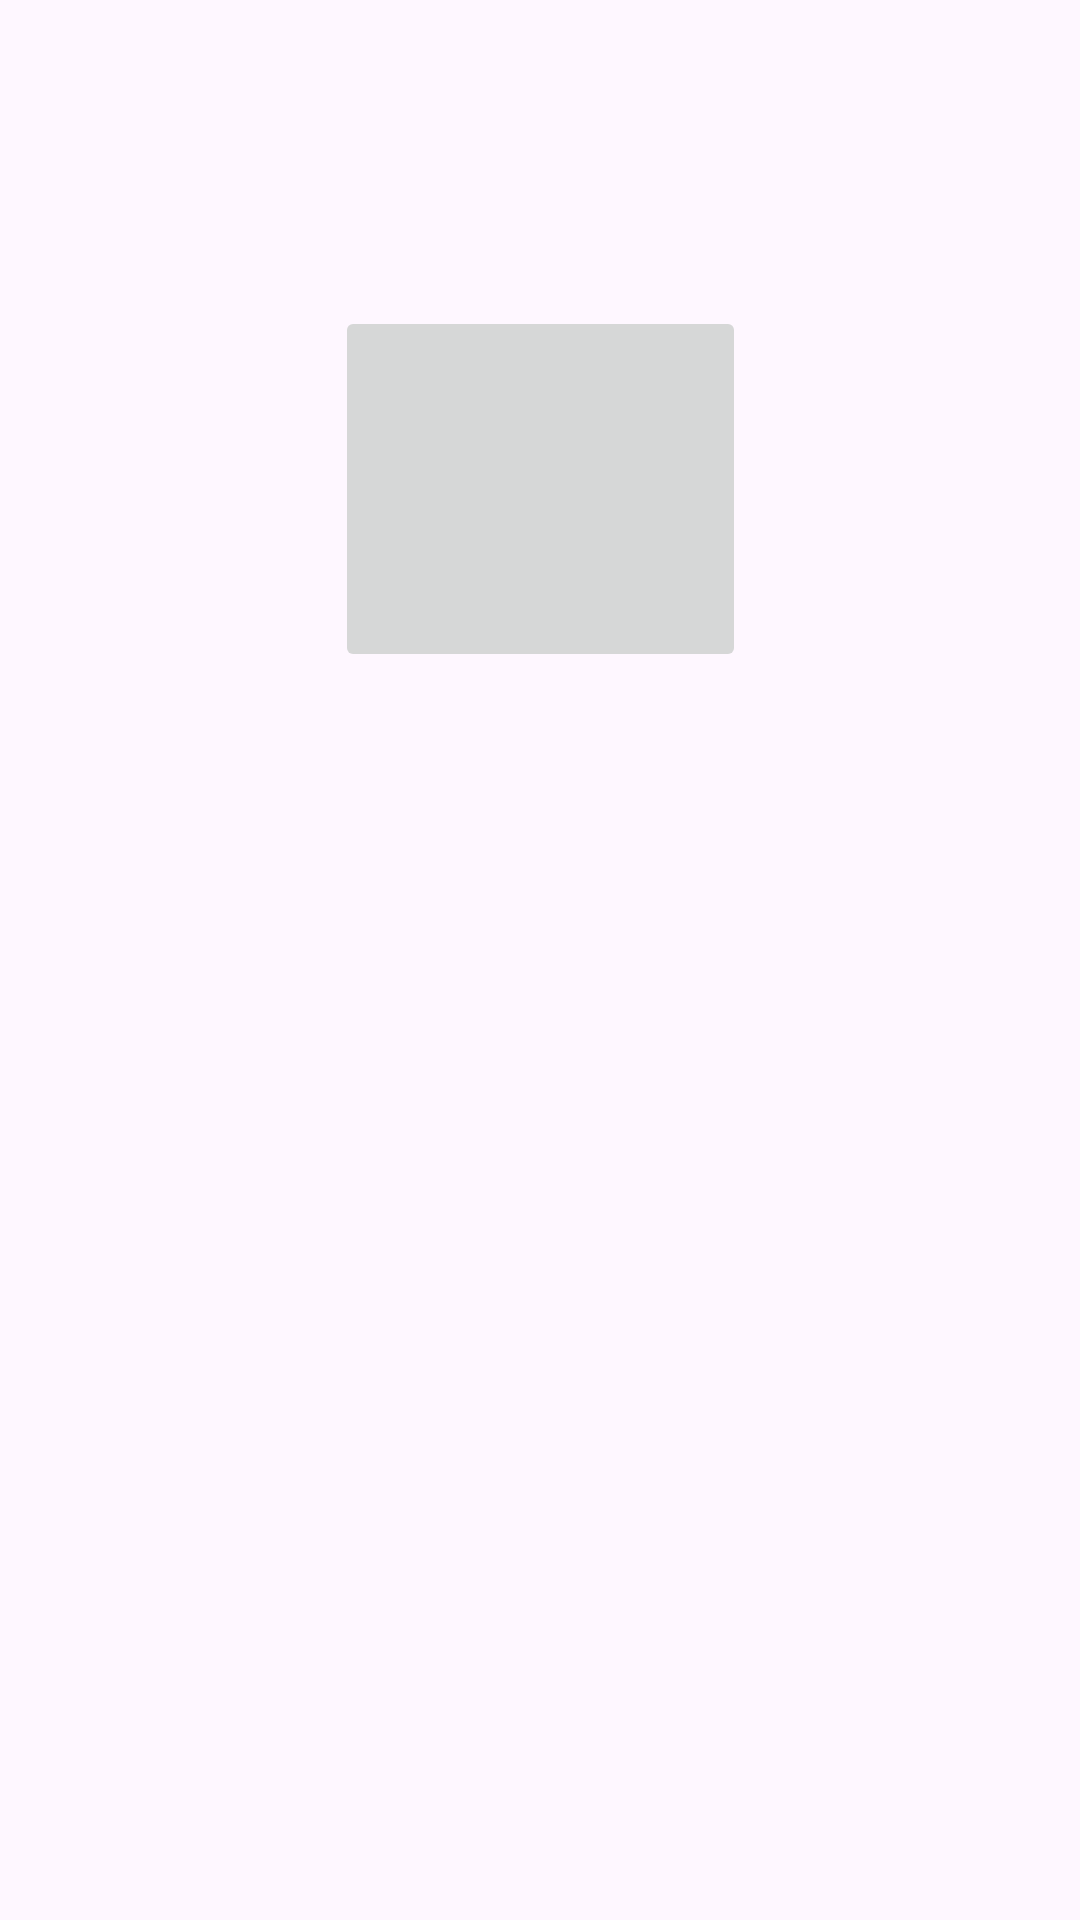

The Android layout XML behind this screen, and the referenced resources:
<!-- AndroidManifest.xml: application theme Theme.Tarea02MovilSthevenEnrique -->
<!-- res/layout/activity_home_prueba.xml -->
<?xml version="1.0" encoding="utf-8"?>
<androidx.constraintlayout.widget.ConstraintLayout
    xmlns:android="http://schemas.android.com/apk/res/android"
    xmlns:app="http://schemas.android.com/apk/res-auto"
    android:layout_width="match_parent"
    android:layout_height="match_parent">

    <ImageButton
        android:id="@+id/imageButton"
        android:layout_width="137dp"
        android:layout_height="122dp"

        app:layout_constraintBottom_toBottomOf="parent"
        app:layout_constraintEnd_toEndOf="parent"
        app:layout_constraintStart_toStartOf="parent"
        app:layout_constraintTop_toTopOf="parent"
        app:layout_constraintVertical_bias="0.197" />

</androidx.constraintlayout.widget.ConstraintLayout>
<!-- resources referenced by this layout -->
<resources>
  <style name="Theme.Tarea02MovilSthevenEnrique" parent="Base.Theme.Tarea02MovilSthevenEnrique" />
  <style name="Base.Theme.Tarea02MovilSthevenEnrique" parent="Theme.Material3.DayNight.NoActionBar">
          
          
          <item name="colorPrimary">@color/azuverde</item>
          <item name="colorPrimaryVariant">@color/azuverde</item>
      </style>
  <color name="azuverde">#4CE1B9</color>
</resources>
